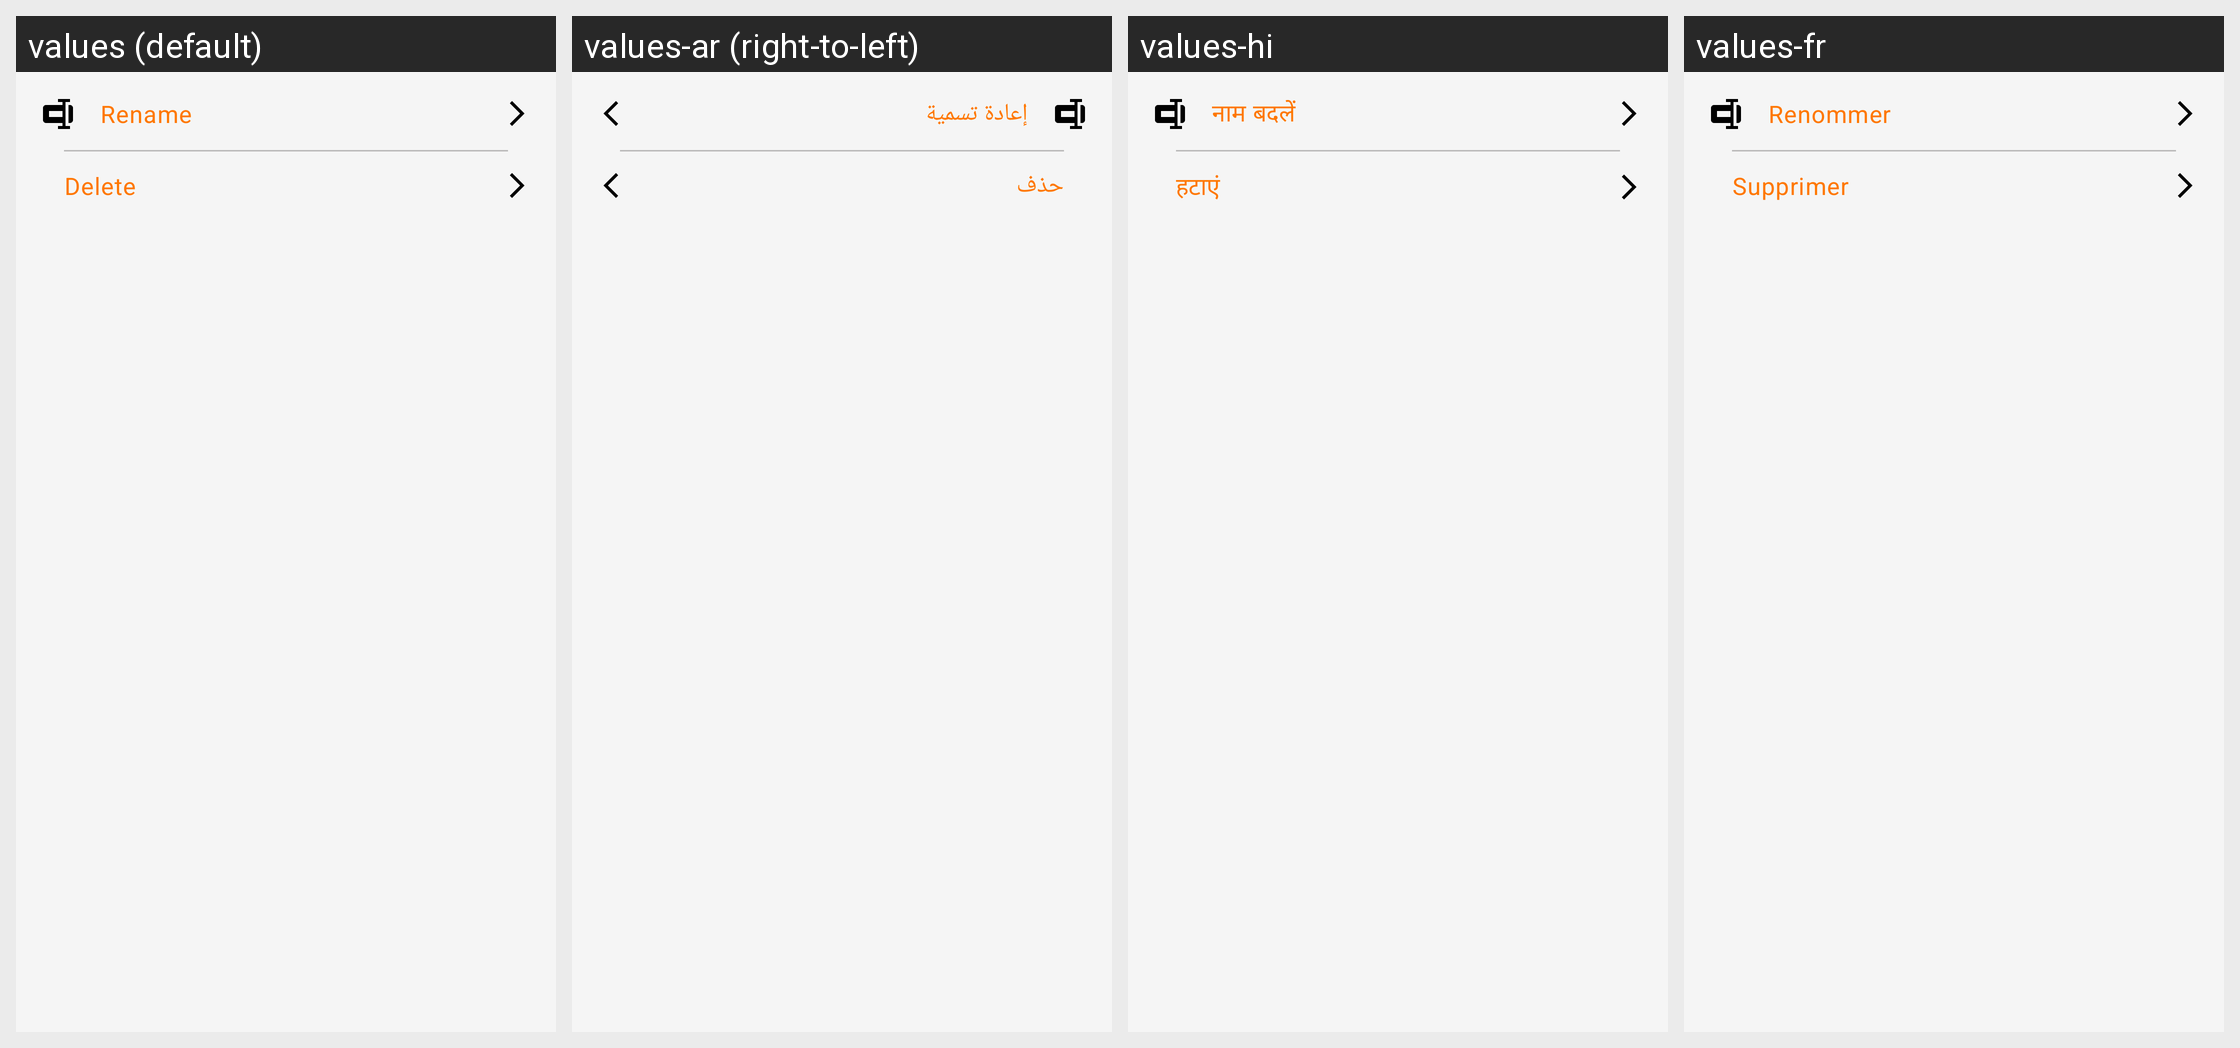

The Android screen above is rendered under several locales of the same app. Produce the string resources it draws, with the default and per-locale values.
Android screen res/layout/layout_video_bottom_sheet.xml rendered under 4 locales, left to right: values (default), values-ar (right-to-left), values-hi, values-fr. Device: Nexus 5 (rendered at 1080×1920; each locale shown at half size, 540×960, under a caption strip naming it); theme Theme.NkdSR.
Other locales in the repository, not shown: values-es, values-in, values-pt, values-ru.
Strings drawn on this screen, with the default value and each locale's value (text and hints the layout hard-codes, and strings that could not be matched under every locale, appear in the picture but are not listed):

rename
  values: Rename
  values-ar: إعادة تسمية
  values-hi: नाम बदलें
  values-fr: Renommer

delete
  values: Delete
  values-ar: حذف
  values-hi: हटाएं
  values-fr: Supprimer
